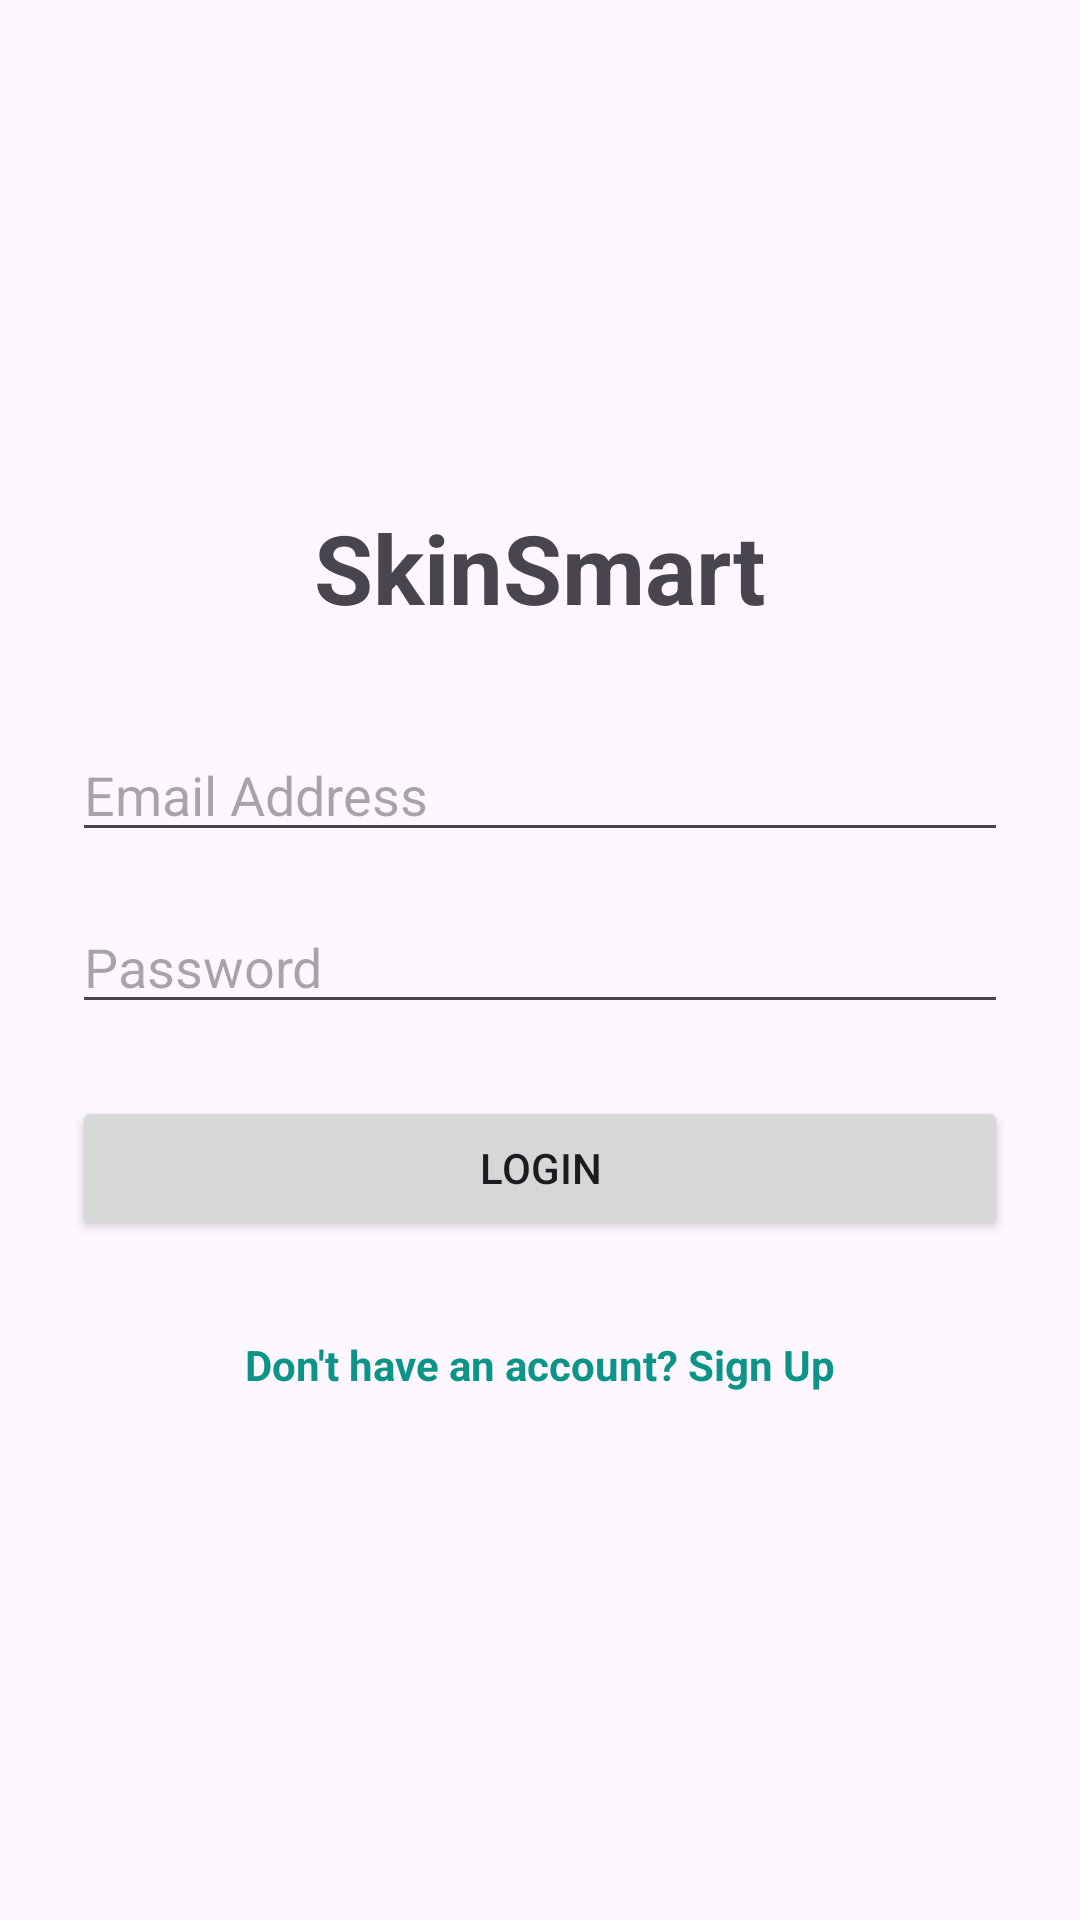

Reconstruct the res/layout file that produces this screen, plus the resources it refers to.
<!-- AndroidManifest.xml: application theme Theme.SkinSmart -->
<!-- res/layout/fragment_login.xml -->
<?xml version="1.0" encoding="utf-8"?>
<LinearLayout xmlns:android="http://schemas.android.com/apk/res/android"
    android:layout_width="match_parent"
    android:layout_height="match_parent"
    android:orientation="vertical"
    android:gravity="center"
    android:padding="24dp">

    <TextView
        android:layout_width="wrap_content"
        android:layout_height="wrap_content"
        android:text="SkinSmart"
        android:textSize="32sp"
        android:textStyle="bold"
        android:layout_marginBottom="32dp"/>

    <EditText
        android:id="@+id/etEmail"
        android:layout_width="match_parent"
        android:layout_height="wrap_content"
        android:hint="Email Address"
        android:inputType="textEmailAddress"
        android:layout_marginBottom="16dp"/>

    <EditText
        android:id="@+id/etPassword"
        android:layout_width="match_parent"
        android:layout_height="wrap_content"
        android:hint="Password"
        android:inputType="textPassword"
        android:layout_marginBottom="24dp"/>

    <Button
        android:id="@+id/btnLogin"
        android:layout_width="match_parent"
        android:layout_height="wrap_content"
        android:text="Login" />

    <TextView
        android:id="@+id/tvSignUp"
        android:layout_width="wrap_content"
        android:layout_height="wrap_content"
        android:text="Don't have an account? Sign Up"
        android:textColor="#0d9488"
        android:textStyle="bold"
        android:layout_marginTop="24dp"
        android:padding="8dp"/>

</LinearLayout>
<!-- resources referenced by this layout -->
<resources>
  <style name="Theme.SkinSmart" parent="Base.Theme.SkinSmart" />
  <style name="Base.Theme.SkinSmart" parent="Theme.Material3.DayNight.NoActionBar">
          
          
      </style>
</resources>
